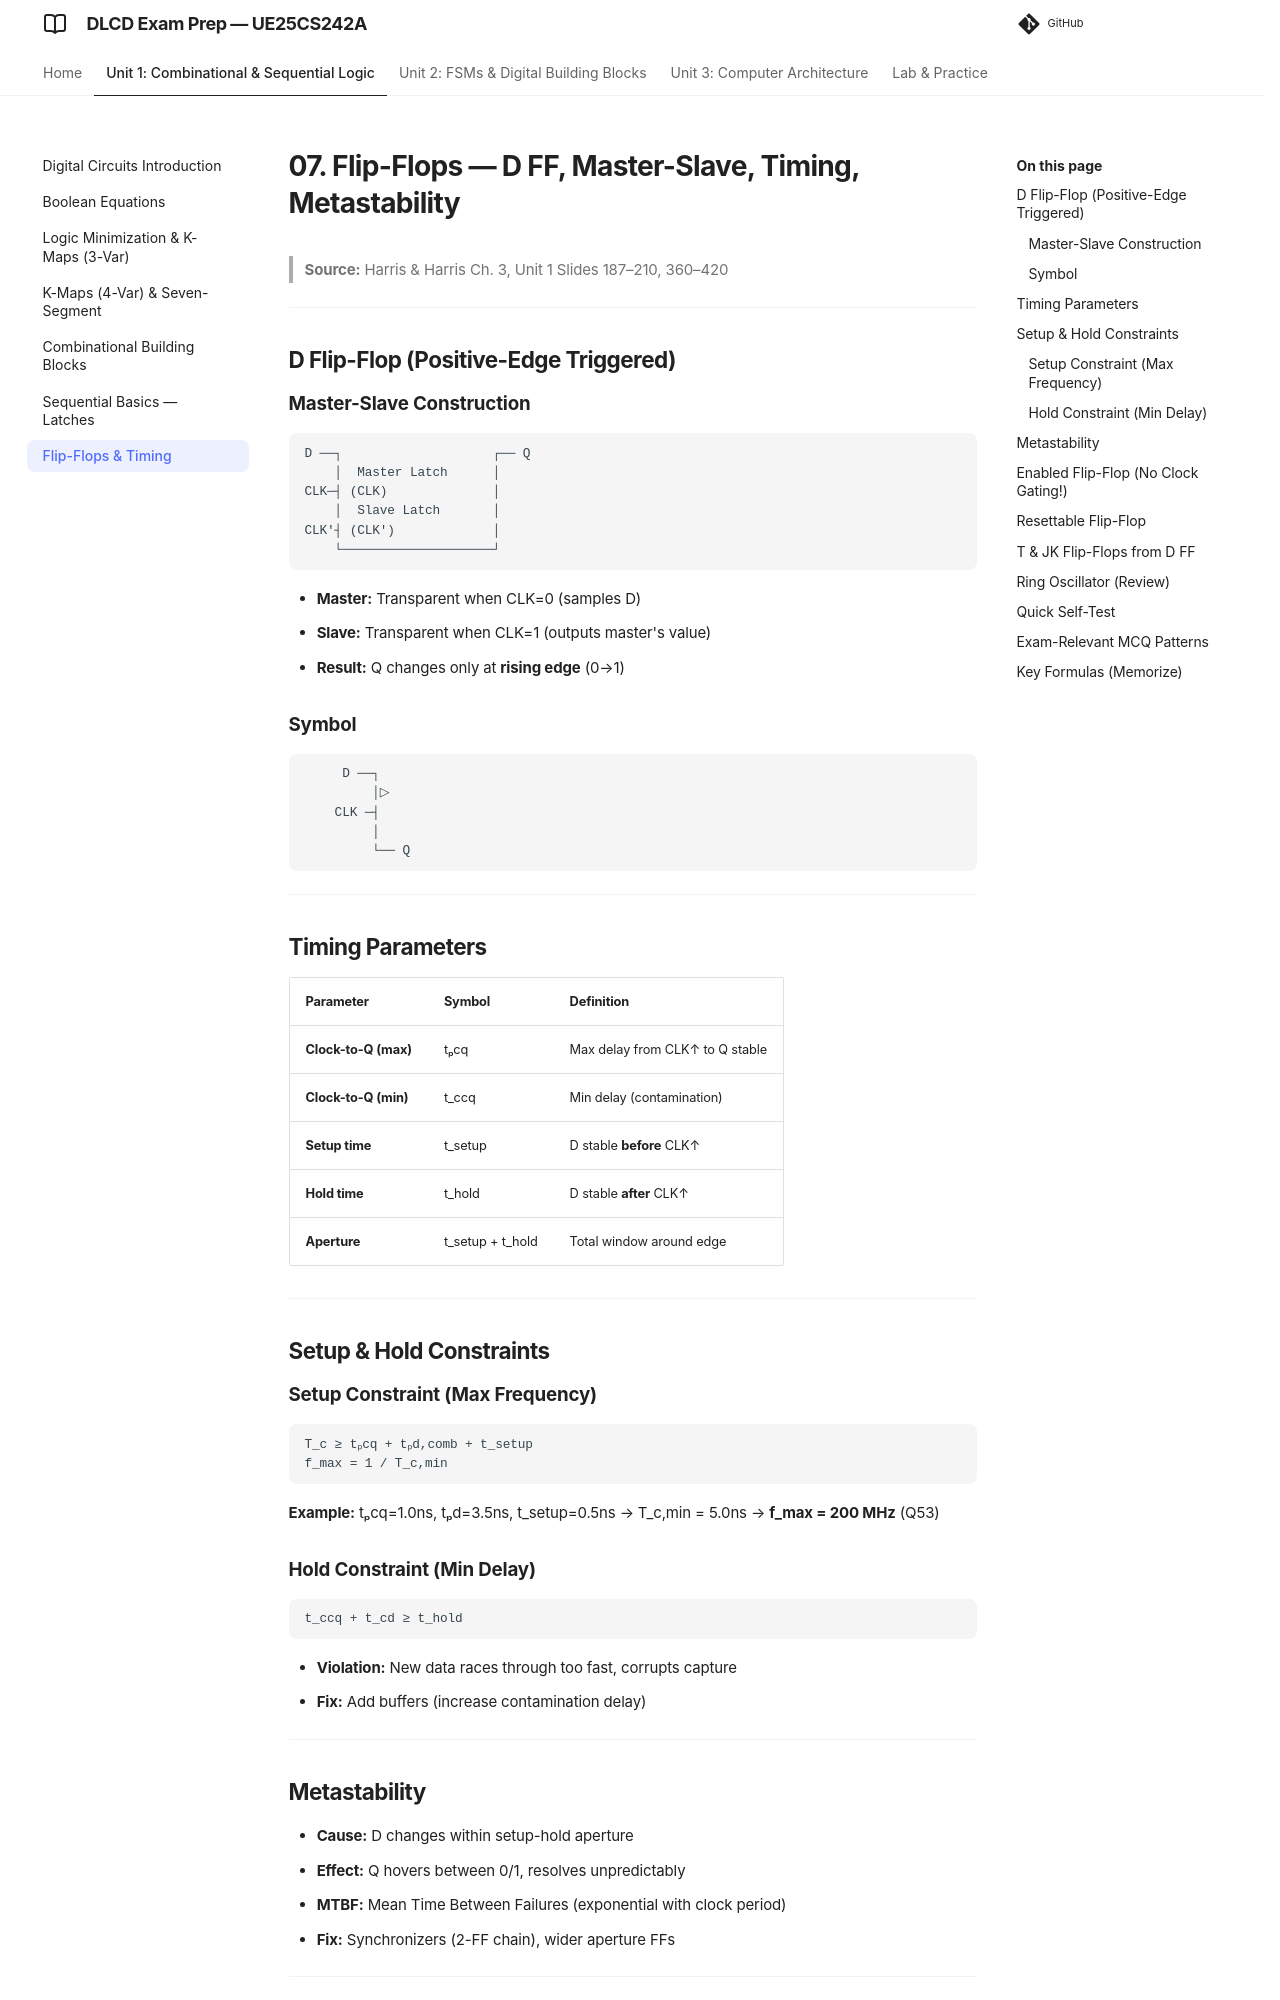

repository: imyash0722/SEM3-DLCD-UE25CS242A-STUDY-MATERIAL · page: 07_flipflops-timing-metastability/index.html · generator: mkdocs

# 07. Flip-Flops — D FF, Master-Slave, Timing, Metastability

> **Source:** Harris & Harris Ch. 3, Unit 1 Slides 187–210, 360–420

---

## D Flip-Flop (Positive-Edge Triggered)

### Master-Slave Construction

```
D ──┐                    ┌── Q
    │  Master Latch      │
CLK─┤ (CLK)              │
    │  Slave Latch       │
CLK'┤ (CLK')             │
    └────────────────────┘
```

- **Master:** Transparent when CLK=0 (samples D)
- **Slave:** Transparent when CLK=1 (outputs master's value)
- **Result:** Q changes only at **rising edge** (0→1)

### Symbol

```
     D ──┐
         │▷
    CLK ─┤
         │
         └── Q
```

---

## Timing Parameters

| Parameter | Symbol | Definition |
|-----------|--------|------------|
| **Clock-to-Q (max)** | tₚcq | Max delay from CLK↑ to Q stable |
| **Clock-to-Q (min)** | t_ccq | Min delay (contamination) |
| **Setup time** | t_setup | D stable **before** CLK↑ |
| **Hold time** | t_hold | D stable **after** CLK↑ |
| **Aperture** | t_setup + t_hold | Total window around edge |

---

## Setup & Hold Constraints

### Setup Constraint (Max Frequency)

```
T_c ≥ tₚcq + tₚd,comb + t_setup
f_max = 1 / T_c,min
```

**Example:** tₚcq=1.0ns, tₚd=3.5ns, t_setup=0.5ns
→ T_c,min = 5.0ns → **f_max = 200 MHz** (Q53)

### Hold Constraint (Min Delay)

```
t_ccq + t_cd ≥ t_hold
```

- **Violation:** New data races through too fast, corrupts capture
- **Fix:** Add buffers (increase contamination delay)

---

## Metastability

- **Cause:** D changes within setup-hold aperture
- **Effect:** Q hovers between 0/1, resolves unpredictably
- **MTBF:** Mean Time Between Failures (exponential with clock period)
- **Fix:** Synchronizers (2-FF chain), wider aperture FFs

---
